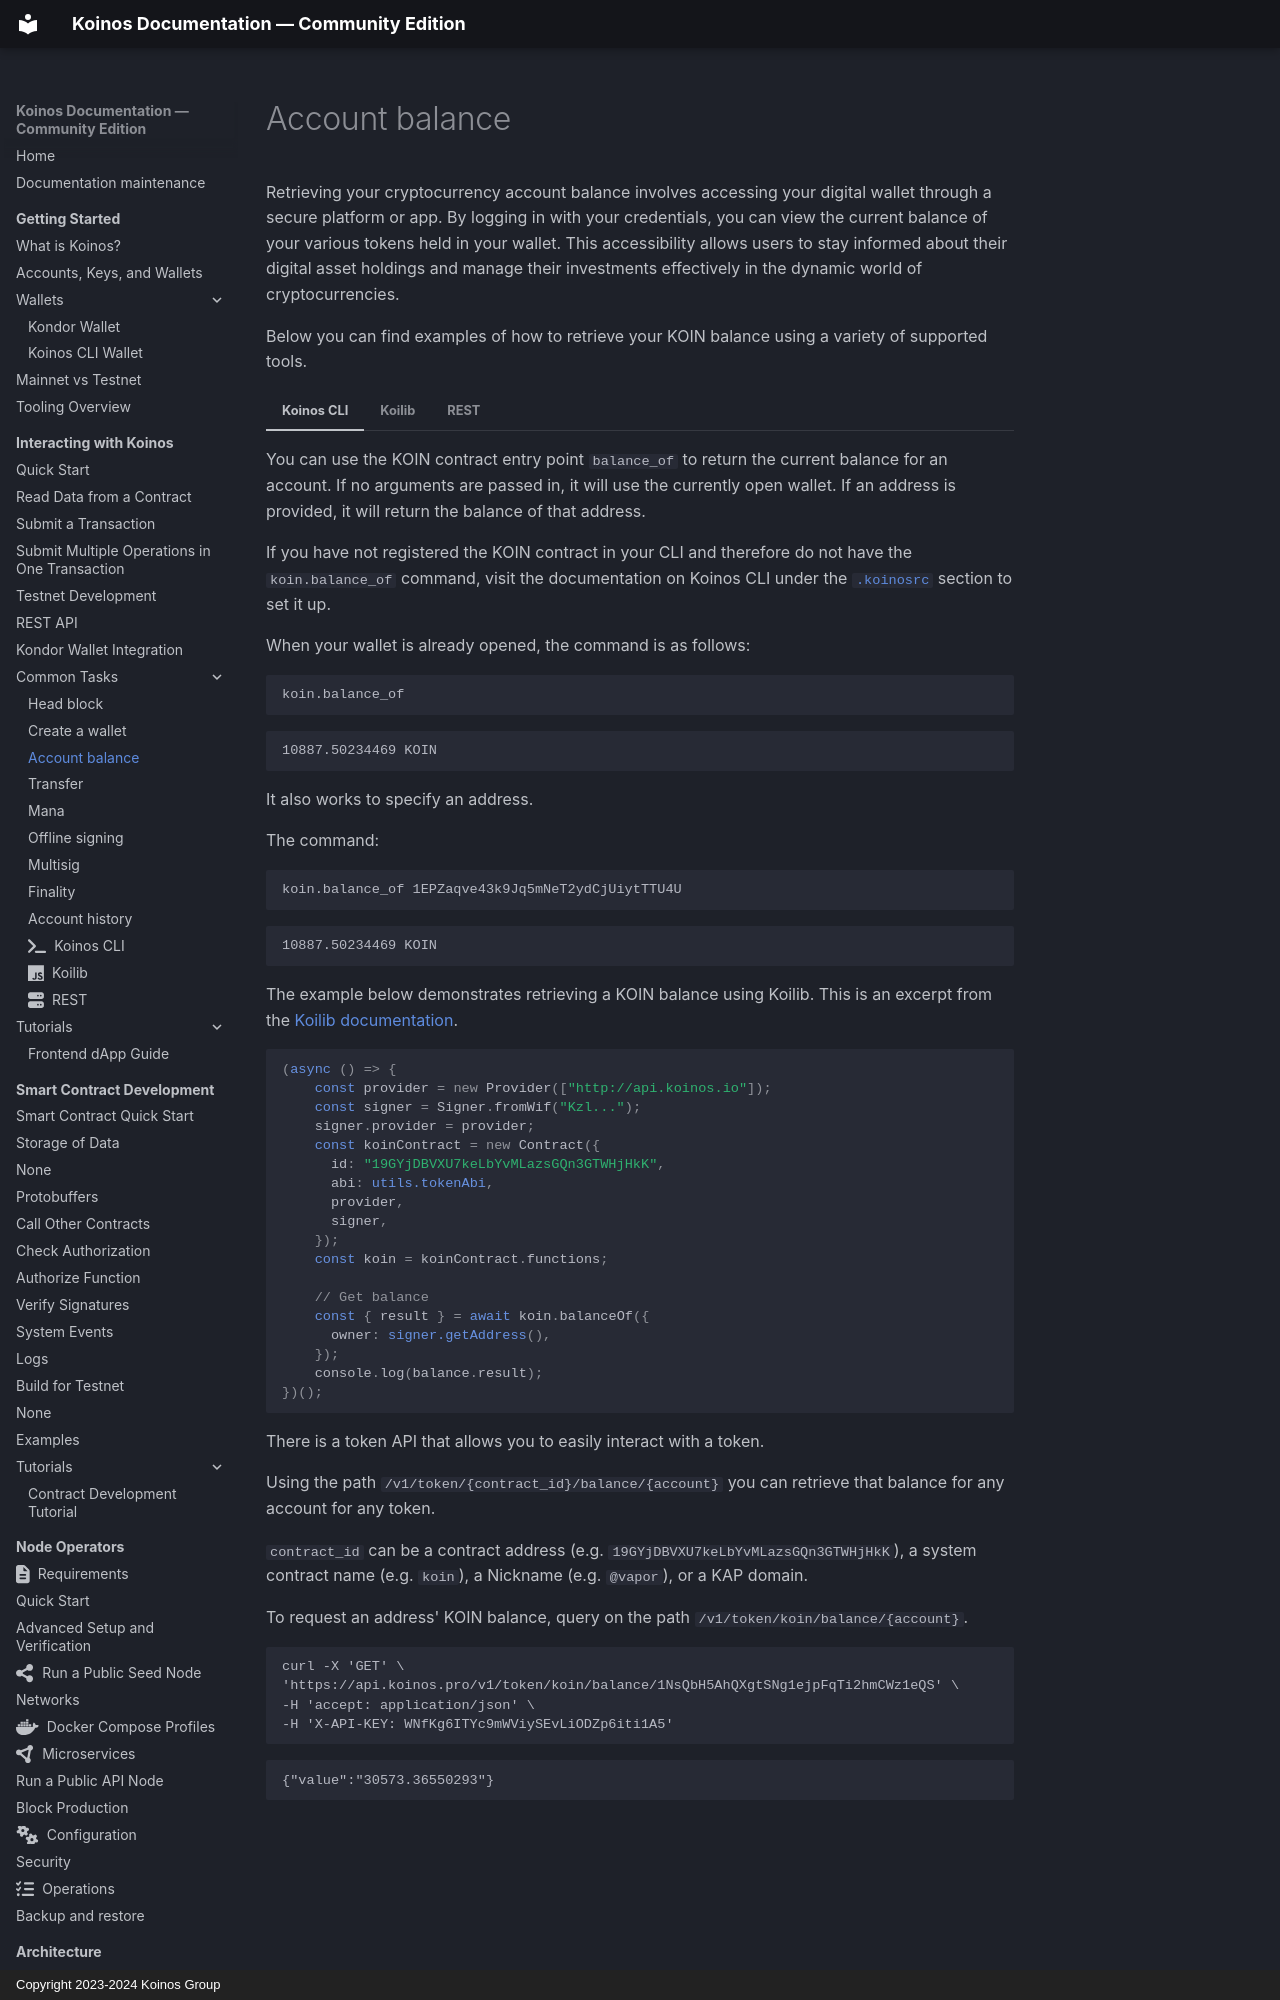

repository: pgarciagon/koinos-docs · page: exchanges/account-balance/index.html · generator: mkdocs · copyright: Copyright 2023-2024 Koinos Group

# Account balance
Retrieving your cryptocurrency account balance involves accessing your digital wallet through a secure platform or app. By logging in with your credentials, you can view the current balance of your various tokens held in your wallet. This accessibility allows users to stay informed about their digital asset holdings and manage their investments effectively in the dynamic world of cryptocurrencies.

Below you can find examples of how to retrieve your KOIN balance using a variety of supported tools.

=== "Koinos CLI"

    You can use the KOIN contract entry point `balance_of` to return the current balance for an account. If no arguments are passed in, it will use the currently open wallet. If an address is provided, it will return the balance of that address.

    If you have not registered the KOIN contract in your CLI and therefore do not have the `koin.balance_of` command, visit the documentation on Koinos CLI under the [`.koinosrc`](../developers/cli.md#koinos-cli-rc-file) section to set it up.

    When your wallet is already opened, the command is as follows:

    ``` { .txt }
    koin.balance_of
    ```
    ``` { .txt .no-copy }
    10887.50234469 KOIN
    ```

    It also works to specify an address.

    The command:

    ``` { .txt }
    koin.balance_of 1EPZaqve43k9Jq5mNeT2ydCjUiytTTU4U
    ```
    ``` { .txt .no-copy }
    10887.50234469 KOIN
    ```

=== "Koilib"
